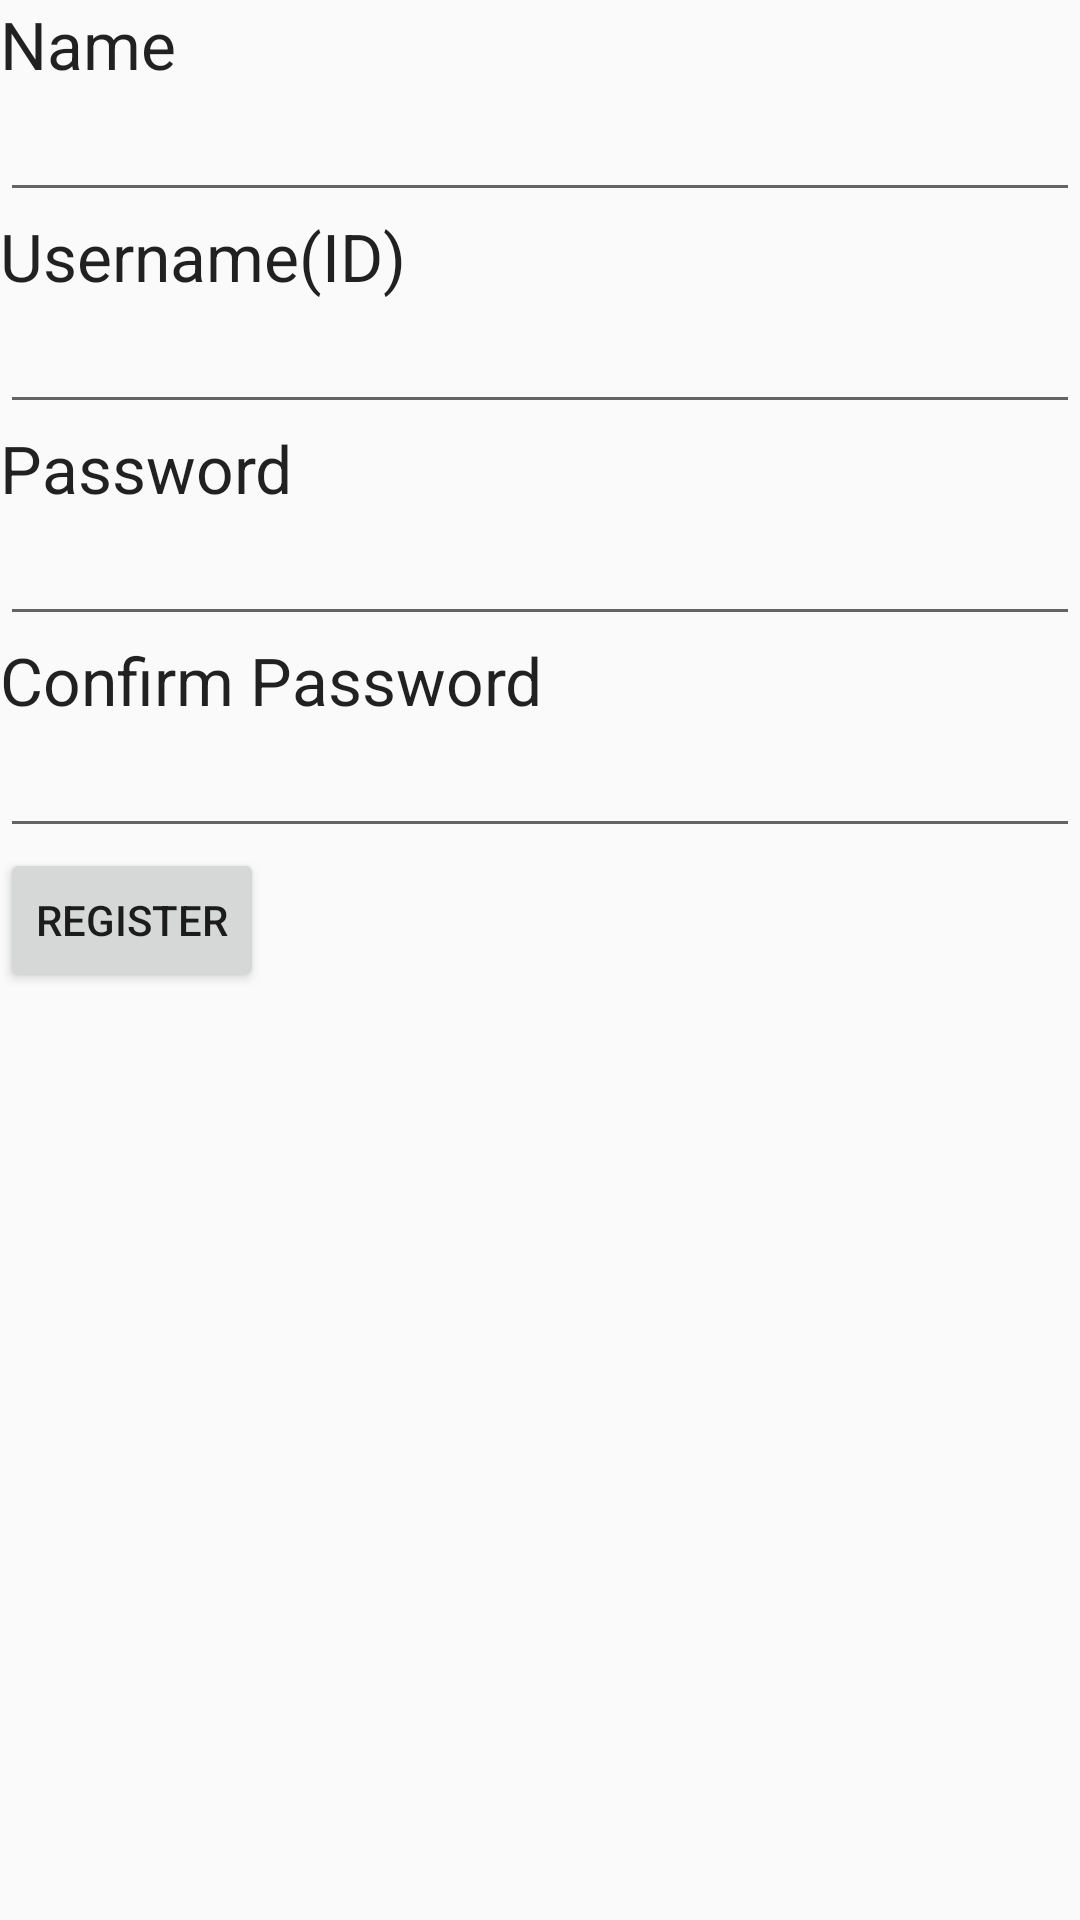

The Android layout XML behind this screen, and the referenced resources:
<!-- AndroidManifest.xml: application theme AppTheme -->
<!-- res/layout/student_registration.xml -->
<?xml version="1.0" encoding="utf-8"?>
<LinearLayout xmlns:android="http://schemas.android.com/apk/res/android"
    android:layout_width="match_parent" android:layout_height="match_parent"
    android:orientation="vertical">




    
    <TextView
        android:layout_width="wrap_content"
        android:layout_height="wrap_content"
        android:textAppearance="?android:attr/textAppearanceLarge"
        android:text="Name"
        android:id="@+id/textView4" />

    

    <EditText
        android:layout_width="match_parent"
        android:layout_height="wrap_content"
        android:id="@+id/TFname" />

    

    <TextView
        android:layout_width="wrap_content"
        android:layout_height="wrap_content"
        android:textAppearance="?android:attr/textAppearanceLarge"
        android:text="Username(ID)"
        android:id="@+id/textView5" />

    

    <EditText
        android:layout_width="match_parent"
        android:layout_height="wrap_content"
        android:id="@+id/TFuname" />

    
    <TextView
        android:layout_width="wrap_content"
        android:layout_height="wrap_content"
        android:textAppearance="?android:attr/textAppearanceLarge"
        android:text="Password"
        android:id="@+id/textView6" />

    
    <EditText
        android:layout_width="match_parent"
        android:layout_height="wrap_content"
        android:inputType="textPassword"
        android:ems="10"
        android:id="@+id/TFpass1" />

    
    <TextView
        android:layout_width="wrap_content"
        android:layout_height="wrap_content"
        android:textAppearance="?android:attr/textAppearanceLarge"
        android:text="Confirm Password"
        android:id="@+id/textView7" />

    
    <EditText
        android:layout_width="match_parent"
        android:layout_height="wrap_content"
        android:inputType="textPassword"
        android:ems="10"
        android:id="@+id/TFpass2" />

    
    <Button
        android:layout_width="wrap_content"
        android:layout_height="wrap_content"
        android:text="Register"
        android:id="@+id/Bstudentregister"
        android:onClick="onBstudentregisterClick" />

</LinearLayout>
<!-- resources referenced by this layout -->
<resources>
  <style name="AppTheme" parent="android:Theme.Material.Light.DarkActionBar">
          
      </style>
</resources>
